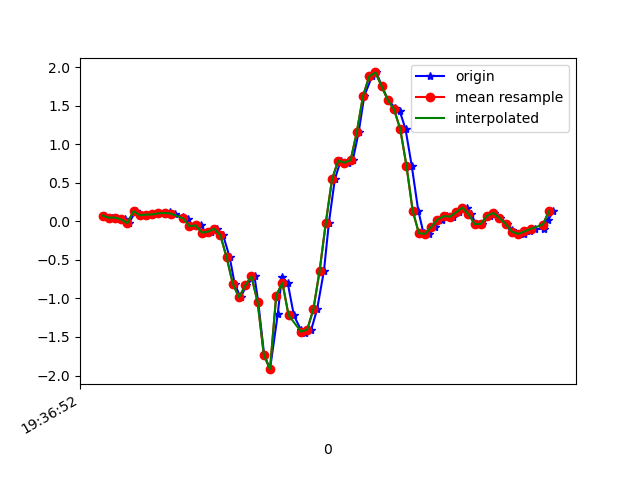

Values plotted in this chart, from the file beside it:
1617737812828, 433449524554413, 0.07399543, -0.11904089, -0.030446252
1617737812852, 433449543568285, 0.04712, -0.207, 0.01231
1617737812866, 433449562606941, 0.04834, -0.1777, -0.02189
1617737812892, 433449581620813, 0.0239, -0.06651, -0.008455
1617737812905, 433449600659485, -0.02374, -0.03841, -0.007233
1617737812927, 433449619715309, 0.1314, 0.1717, -0.028
1617737812942, 433449638757949, 0.07888, -0.1374, 0.0172
1617737812961, 433449657775789, 0.08621, -0.119, -0.02556
1617737812981, 433449676818413, 0.08866, 0.02757, -0.01456
1617737813000, 433449695836269, 0.1033, -0.1691, 0.0282
1617737813024, 433449714878925, 0.09232, -0.02985, -0.03045
1617737813037, 433449733885613, 0.1229, -0.004198, 0.0172
1617737813055, 433449752927533, 0.09965, -0.1508, 0.01476
1617737813080, 433449771969453, 0.052, 0.2047, -0.01579
1617737813094, 433449790986541, 0.0239, 0.04589, 0.06363
1617737813113, 433449810028461, -0.06406, 0.107, 0.01109
1617737813137, 433449829047117, -0.05306, 0.4906, 0.06118
1617737813153, 433449848089101, -0.1459, 0.2805, 0.1467
1617737813170, 433449867106317, -0.1349, 0.2963, 0.2151
1617737813189, 433449886148333, -0.09705, 0.939, 0.2518
1617737813209, 433449905190317, -0.1826, 1.43, 0.2689
1617737813230, 433449924190285, -0.4672, 1.736, 0.3556
1617737813246, 433449943231501, -0.8093, 2.072, 0.4631
1617737813265, 433449962247949, -0.9877, 2.51, 0.5499
1617737813284, 433449981289229, -0.8325, 2.864, 0.6183
1617737813310, 433450000330445, -0.7152, 2.974, 0.6635
1617737813322, 433450019346893, -1.046, 3.028, 0.6953
1617737813341, 433450038382541, -1.73, 3.026, 0.7686
1617737813360, 433450057398861, -1.917, 2.904, 0.9384
1617737813385, 433450076439885, -1.204, 2.638, 0.9176
1617737813398, 433450095480909, -0.7214, 2.384, 0.6537
1617737813417, 433450114497165, -0.7971, 1.927, 0.4448
1617737813437, 433450133537549, -1.22, 1.463, 0.3825
1617737813460, 433450152578573, -1.412, 0.9365, 0.3495
1617737813474, 433450171594765, -1.45, 0.4918, 0.2677
1617737813493, 433450190635725, -1.404, 0.1742, 0.1418
1617737813512, 433450209676749, -1.138, -0.1129, 0.06974
1617737813534, 433450228691917, -0.6407, -0.295, 0.01842
1617737813550, 433450247732877, -0.01641, -0.4, -0.05855
1617737813569, 433450266773837, 0.5444, -0.5247, -0.2088
1617737813588, 433450285790029, 0.7875, -0.7751, -0.3334
1617737813610, 433450304830989, 0.7606, -1.156, -0.3921
1617737813627, 433450323872013, 0.7924, -1.556, -0.4116
1617737813646, 433450342877069, 1.158, -1.906, -0.4764
1617737813664, 433450361917773, 1.626, -2.183, -0.5876
1617737813689, 433450380958477, 1.88, -2.462, -0.6144
1617737813703, 433450399974413, 1.93, -2.704, -0.5387
1617737813721, 433450419015117, 1.75, -2.875, -0.4446
1617737813741, 433450438042189, 1.571, -2.978, -0.3237
1617737813764, 433450457057805, 1.466, -2.996, -0.2015
1617737813778, 433450476098125, 1.434, -2.895, -0.1099
1617737813797, 433450495138509, 1.194, -2.697, -0.05855
1617737813817, 433450514154061, 0.7203, -2.398, -0.002346
1617737813838, 433450533188941, 0.1387, -2.06, -0.001125
1617737813855, 433450552229197, -0.1545, -1.779, -0.02067
1617737813874, 433450571244749, -0.163, -1.468, -0.04144
1617737813893, 433450590285005, -0.07139, -1.104, -0.0561
1617737813915, 433450609300429, 0.02146, -0.7666, -0.07932
1617737813931, 433450628340685, 0.06667, -0.4782, -0.1013
1617737813950, 433450647374157, 0.05933, -0.2461, -0.1099
1617737813971, 433450666389453, 0.1168, -0.08239, -0.1086
... 16 more rows
